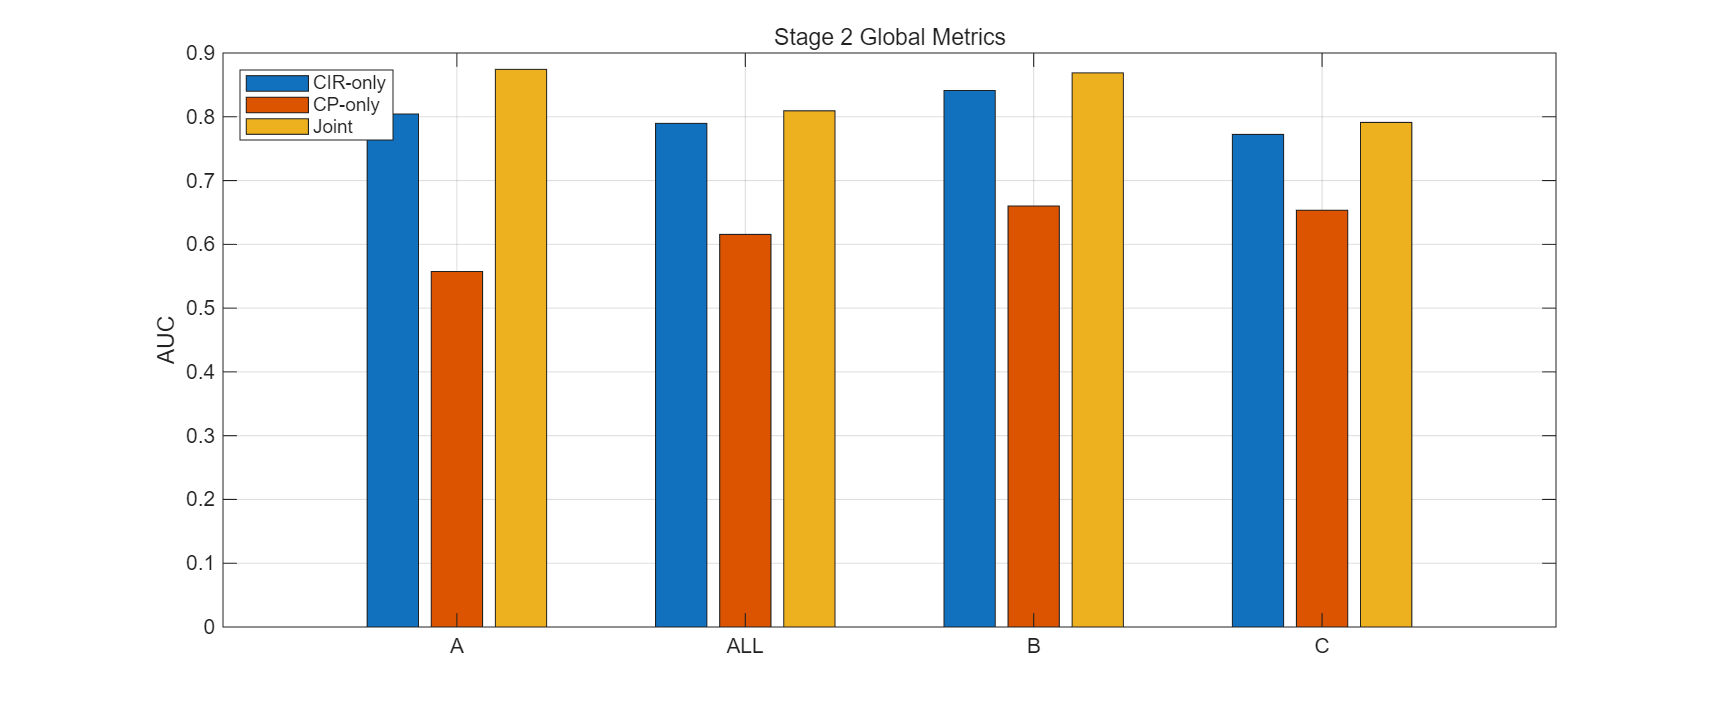

Data behind this chart, as committed beside it:
room_type, n, n_los, n_nlos, auc_cir, auc_cp, auc_joint, delta_auc
A, 300, 28, 272, 0.8044, 0.5574, 0.8743, 0.06998
B, 300, 25, 275, 0.8412, 0.6601, 0.8688, 0.02764
C, 300, 26, 274, 0.7723, 0.6534, 0.7911, 0.01881
ALL, 900, 79, 821, 0.7896, 0.6155, 0.8093, 0.0197
